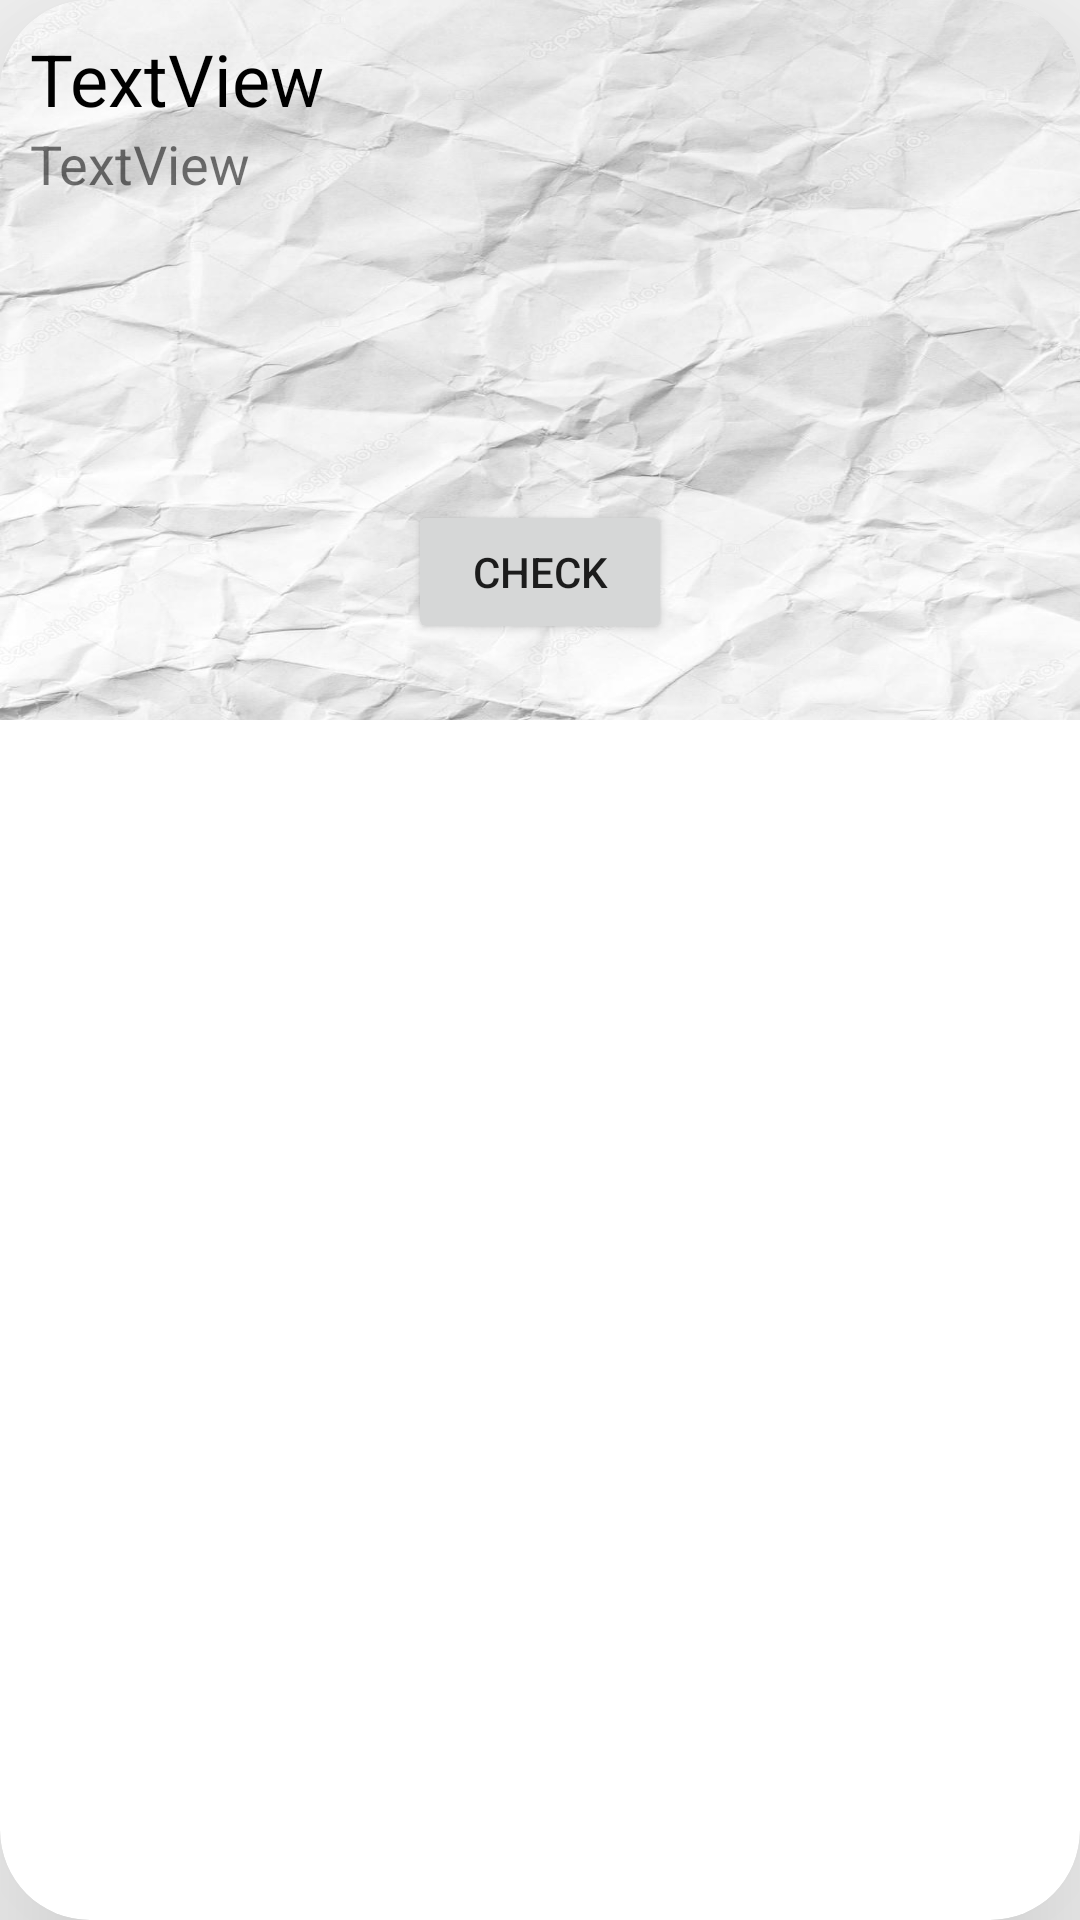

This screen was rendered from an Android layout file. Write that file and the resources it references.
<!-- AndroidManifest.xml: application theme Theme.GerenciadorDeTarefas -->
<!-- res/layout/lista_exibicao_abertas.xml -->
<?xml version="1.0" encoding="utf-8"?>
<androidx.cardview.widget.CardView xmlns:android="http://schemas.android.com/apk/res/android"
    xmlns:app="http://schemas.android.com/apk/res-auto"
    xmlns:tools="http://schemas.android.com/tools"
    android:id="@+id/CardView"

    android:layout_width="match_parent"
    android:layout_height="wrap_content"
    android:layout_margin="10dp"
    android:orientation="vertical"
    app:cardBackgroundColor="#FFFFFF"

    app:cardCornerRadius="30dp"
    app:cardElevation="50dp"
    app:cardMaxElevation="50dp">

    <LinearLayout
        android:layout_width="match_parent"
        android:layout_height="wrap_content"
        android:orientation="vertical">

        <LinearLayout
            android:layout_width="match_parent"
            android:layout_height="240dp"
            android:background="@drawable/fundopapelamassadobranco"
            android:orientation="vertical"
            android:padding="10dp">

            <TextView
                android:id="@+id/textViewNomeTarefa"
                android:layout_width="match_parent"
                android:layout_height="wrap_content"
                android:text="TextView"
                android:textColor="@color/black"
                android:textSize="24sp" />

            <TextView
                android:id="@+id/textViewPrioridade"
                android:layout_width="match_parent"
                android:layout_height="wrap_content"
                android:text="TextView"
                android:textSize="18sp" />

            <ImageView
                android:id="@+id/imageViewTarefa"
                android:layout_width="match_parent"
                android:layout_height="100dp"
                tools:srcCompat="@drawable/ic_launcher_foreground" />

            <Button
                android:id="@+id/buttonCheck"
                style="eleva"
                android:layout_width="wrap_content"
                android:layout_height="wrap_content"
                android:layout_gravity="center"
                android:text="Check"

                app:elevation="200dp"
                app:icon="@drawable/ic_baseline_checkpequeno" />
        </LinearLayout>
    </LinearLayout>
</androidx.cardview.widget.CardView>
<!-- resources referenced by this layout -->
<resources>
  <color name="black">#FF000000</color>
  <!-- drawable fundopapelamassadobranco: jpg bitmap (drawable, 82049 bytes) -->
  <!-- drawable ic_baseline_checkpequeno (drawable-v24) -->
  <vector android:height="24dp" android:tint="#6CCF15"
      android:viewportHeight="24" android:viewportWidth="24"
      android:width="24dp" xmlns:android="http://schemas.android.com/apk/res/android">
      <path android:fillColor="@android:color/white" android:pathData="M9,16.17L4.83,12l-1.42,1.41L9,19 21,7l-1.41,-1.41z"/>
  </vector>
  <!-- drawable ic_launcher_foreground: png bitmap (mipmap-hdpi, 2131 bytes) -->
  <style name="Theme.GerenciadorDeTarefas" parent="Theme.MaterialComponents.Light.DarkActionBar.Bridge">
          
          <item name="colorPrimary">@color/black</item>
          <item name="colorPrimaryVariant">@color/black</item>
          <item name="colorOnPrimary">@color/white</item>
          
          <item name="colorSecondary">@color/black</item>
          <item name="colorSecondaryVariant">@color/black</item>
          <item name="colorOnSecondary">@color/black</item>
          
          <item name="android:statusBarColor" tools:targetApi="l">?attr/colorPrimaryVariant</item>
          
      </style>
  <color name="white">#FFFFFFFF</color>
</resources>
